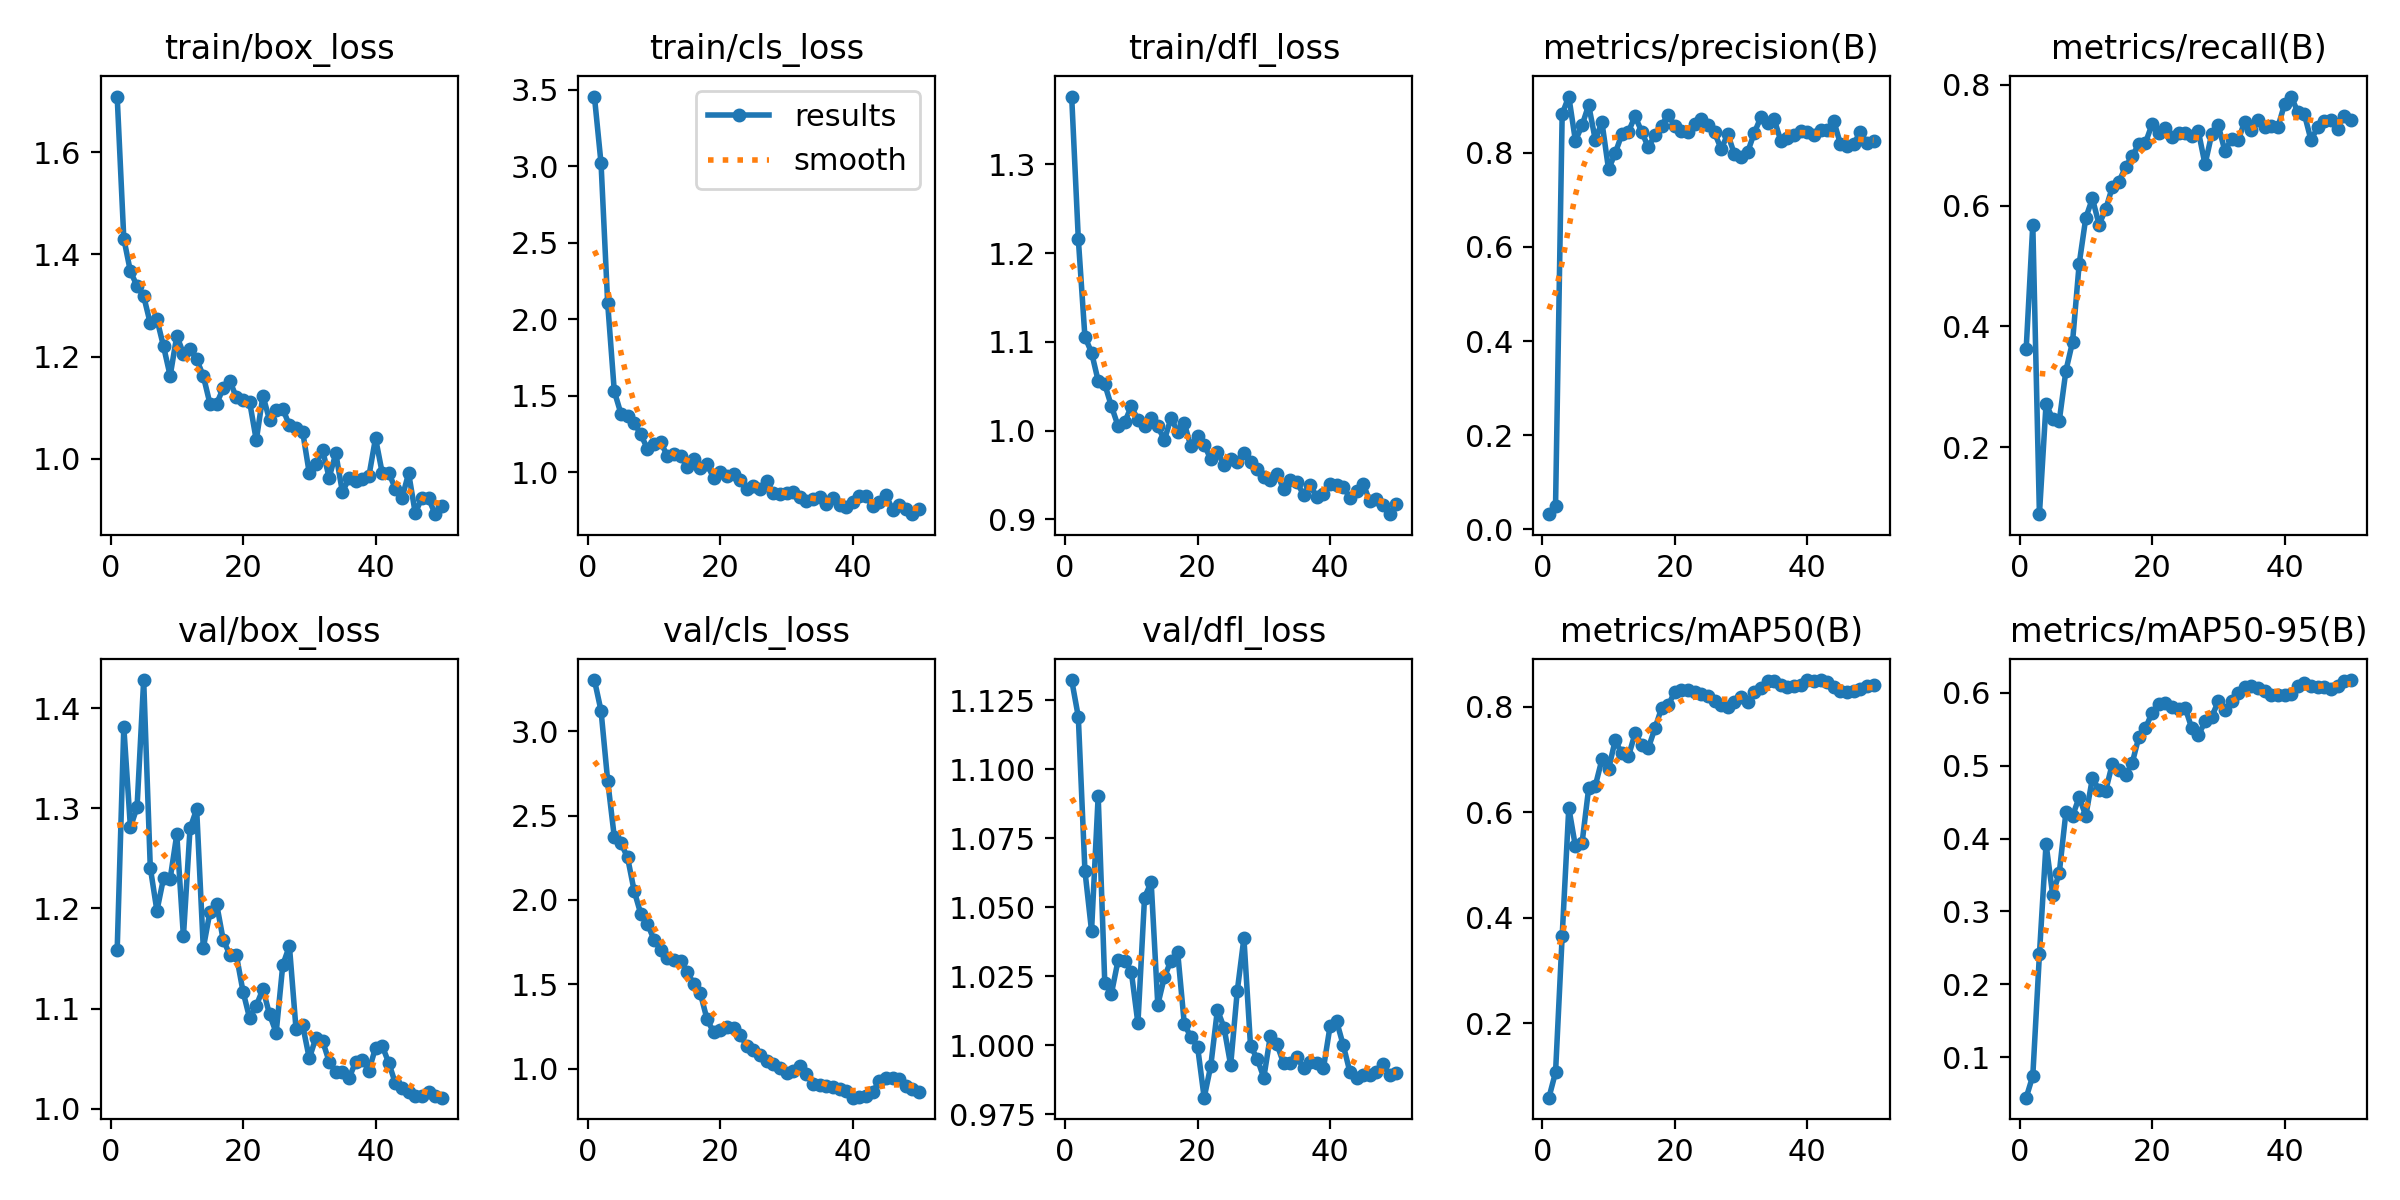

The table this chart was drawn from, first rows:
epoch, time, train/box_loss, train/cls_loss, train/dfl_loss, metrics/precision(B), metrics/recall(B), metrics/mAP50(B), metrics/mAP50-95(B), val/box_loss, val/cls_loss, val/dfl_loss, lr/pg0, lr/pg1, lr/pg2
1, 17.72, 1.709, 3.457, 1.376, 0.03188, 0.3626, 0.05856, 0.04453, 1.158, 3.302, 1.132, 8e-05, 8e-05, 8e-05
2, 34.62, 1.431, 3.019, 1.216, 0.05, 0.5687, 0.1067, 0.07446, 1.381, 3.12, 1.119, 0.0001764, 0.0001764, 0.0001764
3, 52.2, 1.366, 2.105, 1.106, 0.8829, 0.08932, 0.365, 0.2411, 1.281, 2.707, 1.063, 0.0002689, 0.0002689, 0.0002689
4, 69.46, 1.338, 1.529, 1.088, 0.9198, 0.2719, 0.6083, 0.3928, 1.301, 2.372, 1.041, 0.0003574, 0.0003574, 0.0003574
5, 116.4, 1.318, 1.383, 1.056, 0.8258, 0.2472, 0.5348, 0.3229, 1.428, 2.337, 1.09, 0.000442, 0.000442, 0.000442
6, 137.2, 1.265, 1.366, 1.052, 0.8584, 0.2442, 0.5413, 0.3533, 1.241, 2.252, 1.022, 0.0005226, 0.0005226, 0.0005226
7, 186.2, 1.273, 1.323, 1.028, 0.9019, 0.3269, 0.645, 0.4362, 1.198, 2.054, 1.019, 0.0005992, 0.0005992, 0.0005992
8, 204.1, 1.22, 1.248, 1.005, 0.8276, 0.3744, 0.6497, 0.4309, 1.23, 1.917, 1.031, 0.0006719, 0.0006719, 0.0006719
9, 220.5, 1.162, 1.154, 1.009, 0.8656, 0.5036, 0.6997, 0.4567, 1.23, 1.859, 1.031, 0.0007406, 0.0007406, 0.0007406
10, 237.4, 1.241, 1.183, 1.027, 0.7654, 0.5797, 0.6809, 0.4311, 1.274, 1.764, 1.027, 0.0008054, 0.0008054, 0.0008054
11, 253.8, 1.206, 1.196, 1.012, 0.7989, 0.612, 0.736, 0.4829, 1.172, 1.702, 1.008, 0.0008662, 0.0008662, 0.0008662
12, 270.6, 1.215, 1.108, 1.005, 0.8394, 0.5687, 0.7111, 0.467, 1.28, 1.656, 1.054, 0.000923, 0.000923, 0.000923
13, 287.1, 1.194, 1.116, 1.015, 0.8449, 0.5938, 0.7054, 0.4657, 1.299, 1.645, 1.059, 0.0009759, 0.0009759, 0.0009759
14, 303.8, 1.162, 1.108, 1.005, 0.8779, 0.6304, 0.749, 0.5023, 1.16, 1.636, 1.015, 0.001025, 0.001025, 0.001025
15, 320.5, 1.108, 1.034, 0.9894, 0.8453, 0.6398, 0.728, 0.4946, 1.196, 1.576, 1.025, 0.00107, 0.00107, 0.00107
16, 336.6, 1.107, 1.087, 1.014, 0.8118, 0.6635, 0.7212, 0.4871, 1.205, 1.501, 1.031, 0.001111, 0.001111, 0.001111
17, 352.6, 1.138, 1.028, 0.9987, 0.8386, 0.6825, 0.7584, 0.5035, 1.169, 1.446, 1.034, 0.001148, 0.001148, 0.001148
18, 368.8, 1.153, 1.052, 1.008, 0.8579, 0.7013, 0.7968, 0.539, 1.154, 1.293, 1.008, 0.001181, 0.001181, 0.001181
19, 385, 1.12, 0.9622, 0.9822, 0.8812, 0.7038, 0.8021, 0.5511, 1.153, 1.216, 1.003, 0.00121, 0.00121, 0.00121
20, 401.2, 1.116, 1.003, 0.9939, 0.857, 0.7346, 0.8279, 0.5726, 1.117, 1.232, 0.9996, 0.001235, 0.001235, 0.001235
21, 417.6, 1.111, 0.9749, 0.9843, 0.8468, 0.7206, 0.832, 0.5846, 1.09, 1.25, 0.981, 0.001208, 0.001208, 0.001208
22, 433.5, 1.037, 0.9856, 0.9676, 0.8435, 0.7282, 0.8318, 0.5858, 1.103, 1.243, 0.9926, 0.001168, 0.001168, 0.001168
23, 449.6, 1.123, 0.9469, 0.9763, 0.8624, 0.713, 0.8268, 0.5799, 1.12, 1.203, 1.013, 0.001129, 0.001129, 0.001129
24, 509.6, 1.076, 0.8904, 0.9611, 0.8714, 0.7204, 0.8233, 0.5777, 1.094, 1.133, 1.006, 0.001089, 0.001089, 0.001089
25, 525.1, 1.096, 0.9083, 0.9677, 0.8592, 0.7204, 0.8201, 0.5794, 1.076, 1.114, 0.9929, 0.00105, 0.00105, 0.00105
26, 540.7, 1.098, 0.8894, 0.9643, 0.8434, 0.7156, 0.8102, 0.5514, 1.143, 1.081, 1.02, 0.00101, 0.00101, 0.00101
27, 555.7, 1.065, 0.9408, 0.9745, 0.8082, 0.7228, 0.8025, 0.5415, 1.163, 1.048, 1.039, 0.0009704, 0.0009704, 0.0009704
28, 571.2, 1.06, 0.8625, 0.9641, 0.84, 0.6683, 0.7987, 0.5608, 1.079, 1.027, 0.9998, 0.0009308, 0.0009308, 0.0009308
29, 587.6, 1.053, 0.857, 0.9567, 0.7973, 0.7179, 0.8094, 0.5667, 1.083, 1.006, 0.9952, 0.0008912, 0.0008912, 0.0008912
30, 603.5, 0.9721, 0.8653, 0.9473, 0.7904, 0.7329, 0.8183, 0.5882, 1.05, 0.9752, 0.9883, 0.0008516, 0.0008516, 0.0008516
31, 619.2, 0.9897, 0.8704, 0.9446, 0.8018, 0.6903, 0.8079, 0.5769, 1.071, 0.9845, 1.003, 0.000812, 0.000812, 0.000812
32, 636.1, 1.018, 0.8385, 0.9517, 0.8426, 0.7103, 0.8276, 0.5892, 1.068, 1.018, 1, 0.0007724, 0.0007724, 0.0007724
33, 652, 0.9634, 0.8087, 0.9338, 0.876, 0.7085, 0.8345, 0.5993, 1.047, 0.9702, 0.9935, 0.0007328, 0.0007328, 0.0007328
34, 668.5, 1.011, 0.8273, 0.9449, 0.8642, 0.739, 0.848, 0.608, 1.037, 0.9121, 0.9934, 0.0006932, 0.0006932, 0.0006932
35, 684, 0.9353, 0.8386, 0.9417, 0.8718, 0.7251, 0.8476, 0.6098, 1.036, 0.9022, 0.9959, 0.0006536, 0.0006536, 0.0006536
36, 699.9, 0.9619, 0.7912, 0.928, 0.8258, 0.7416, 0.8408, 0.6071, 1.03, 0.9009, 0.9917, 0.000614, 0.000614, 0.000614
37, 715.4, 0.9571, 0.8324, 0.9385, 0.8317, 0.7299, 0.8368, 0.6017, 1.047, 0.8898, 0.9941, 0.0005744, 0.0005744, 0.0005744
38, 731.2, 0.9606, 0.7839, 0.925, 0.8381, 0.7322, 0.8383, 0.597, 1.049, 0.8783, 0.9936, 0.0005348, 0.0005348, 0.0005348
39, 747, 0.9663, 0.7751, 0.9289, 0.8465, 0.7299, 0.8402, 0.5976, 1.038, 0.8679, 0.9916, 0.0004952, 0.0004952, 0.0004952
40, 763.7, 1.041, 0.8057, 0.9394, 0.8447, 0.7678, 0.8502, 0.5968, 1.061, 0.8288, 1.007, 0.0004556, 0.0004556, 0.0004556
41, 779.3, 0.9732, 0.8456, 0.9387, 0.8373, 0.7806, 0.8482, 0.5986, 1.063, 0.8313, 1.009, 0.000416, 0.000416, 0.000416
42, 794.5, 0.9726, 0.8464, 0.9365, 0.8483, 0.7551, 0.8496, 0.6094, 1.046, 0.8393, 1, 0.0003764, 0.0003764, 0.0003764
43, 810.4, 0.9417, 0.7808, 0.9245, 0.8477, 0.7512, 0.8468, 0.6135, 1.025, 0.8641, 0.9904, 0.0003368, 0.0003368, 0.0003368
44, 825.9, 0.9237, 0.8042, 0.9324, 0.8681, 0.7085, 0.8371, 0.61, 1.021, 0.9249, 0.9882, 0.0002972, 0.0002972, 0.0002972
45, 840.5, 0.9719, 0.8519, 0.9402, 0.8191, 0.7298, 0.8303, 0.6082, 1.017, 0.9472, 0.9892, 0.0002576, 0.0002576, 0.0002576
46, 855.7, 0.8938, 0.7557, 0.9206, 0.8144, 0.7393, 0.8283, 0.6074, 1.013, 0.9462, 0.9891, 0.000218, 0.000218, 0.000218
47, 934, 0.9243, 0.7874, 0.9232, 0.8186, 0.7417, 0.8286, 0.6056, 1.013, 0.9384, 0.9902, 0.0001784, 0.0001784, 0.0001784
48, 962.5, 0.9231, 0.7606, 0.9158, 0.8447, 0.7275, 0.8336, 0.6097, 1.017, 0.9, 0.9931, 0.0001388, 0.0001388, 0.0001388
49, 976.6, 0.8919, 0.7256, 0.9059, 0.8206, 0.7488, 0.8391, 0.616, 1.013, 0.8778, 0.9893, 9.92e-05, 9.92e-05, 9.92e-05
50, 990.9, 0.9086, 0.7572, 0.9177, 0.8245, 0.7417, 0.8411, 0.6175, 1.011, 0.8639, 0.9899, 5.96e-05, 5.96e-05, 5.96e-05
